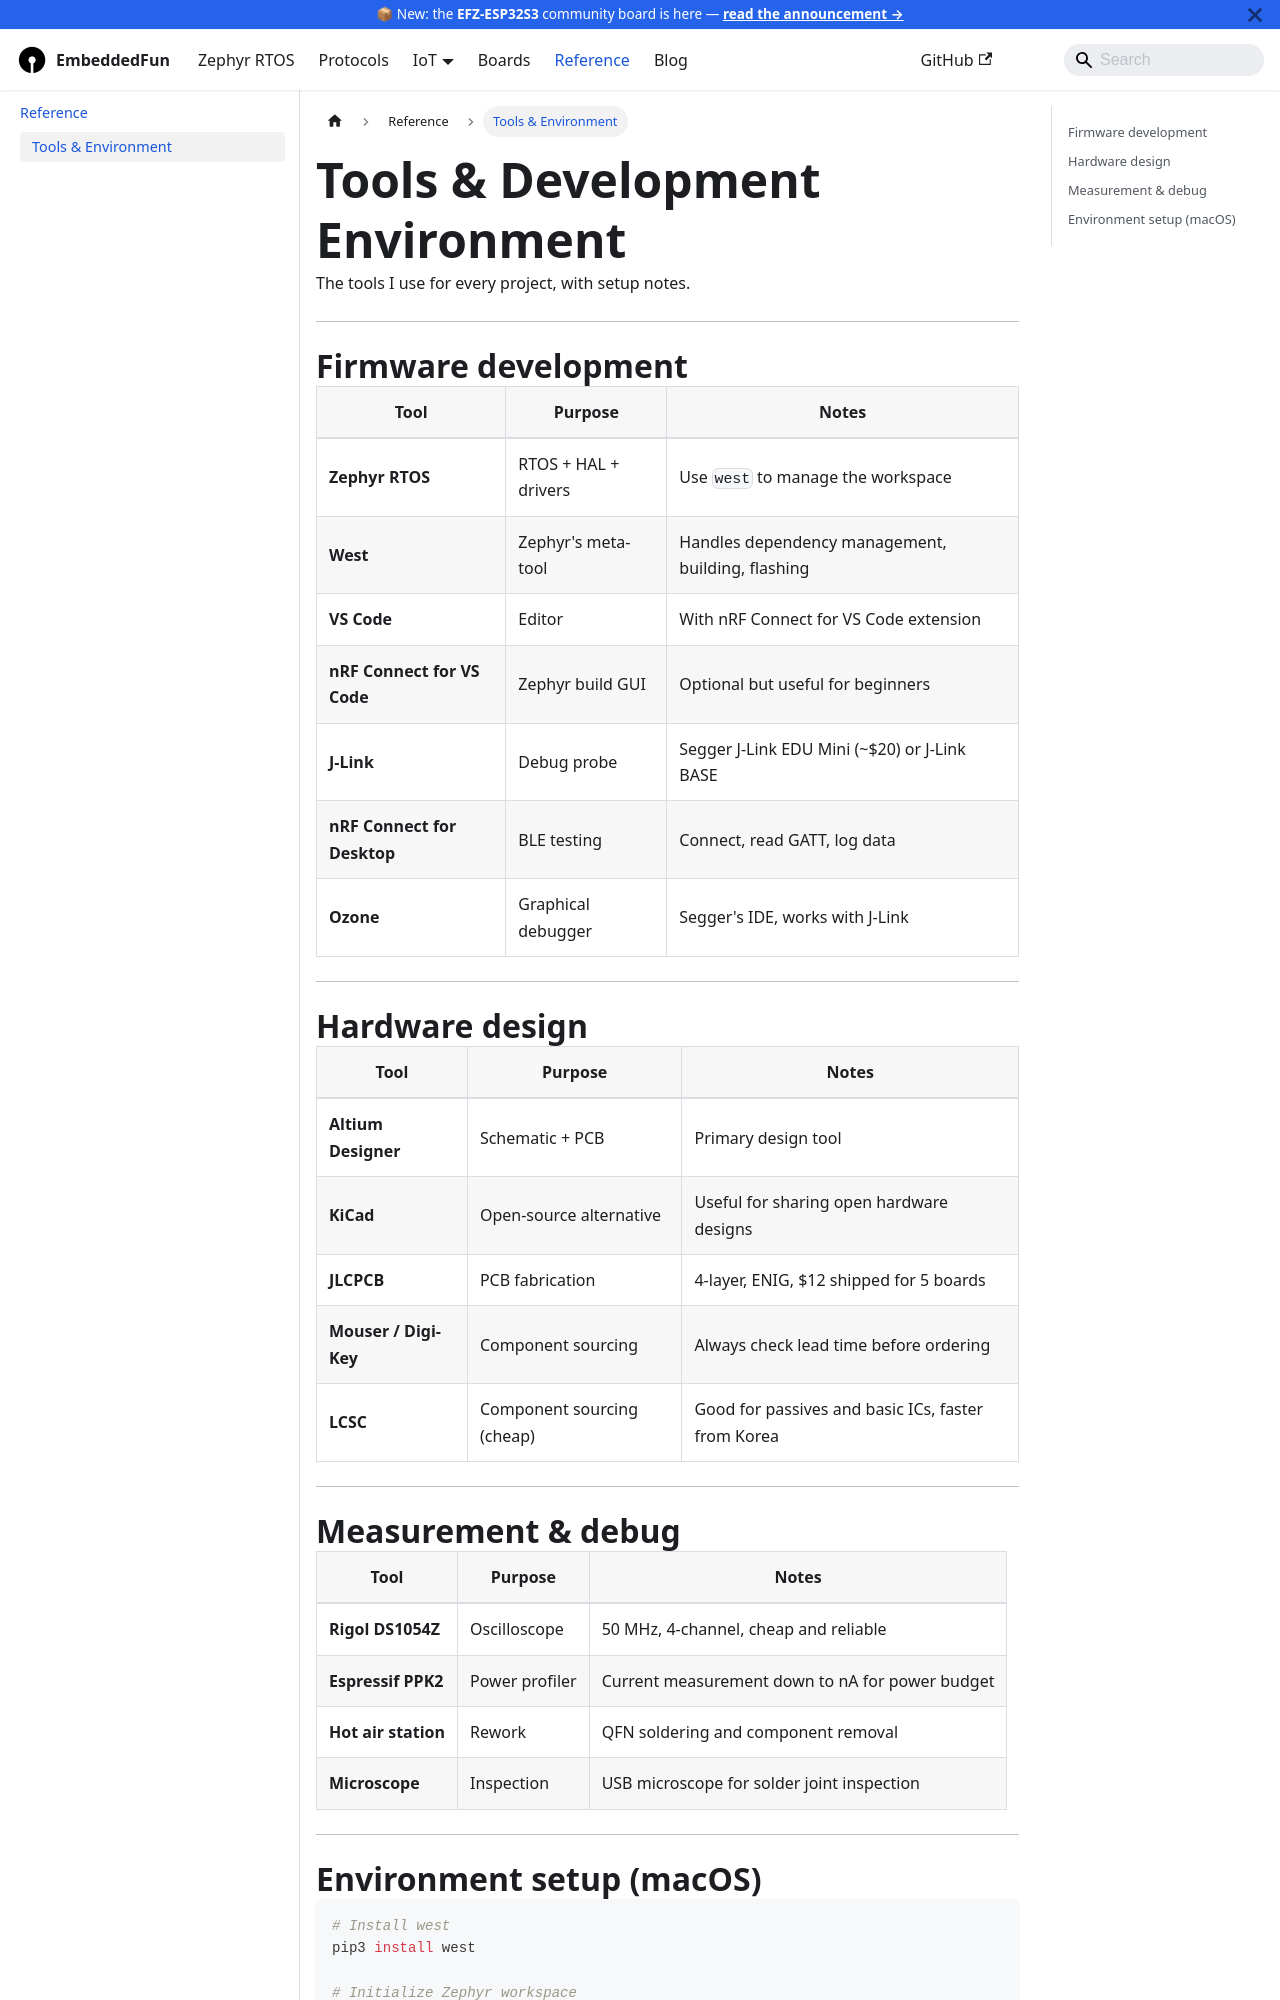

repository: huunghiaspkt/huunghiaspkt.github.io · page: docs/reference/tools/index.html · generator: docusaurus

---
title: Tools
sidebar_label: Tools & Environment
---

# Tools & Development Environment

The tools I use for every project, with setup notes.

---

## Firmware development

| Tool | Purpose | Notes |
|---|---|---|
| **Zephyr RTOS** | RTOS + HAL + drivers | Use `west` to manage the workspace |
| **West** | Zephyr's meta-tool | Handles dependency management, building, flashing |
| **VS Code** | Editor | With nRF Connect for VS Code extension |
| **nRF Connect for VS Code** | Zephyr build GUI | Optional but useful for beginners |
| **J-Link** | Debug probe | Segger J-Link EDU Mini (~$20) or J-Link BASE |
| **nRF Connect for Desktop** | BLE testing | Connect, read GATT, log data |
| **Ozone** | Graphical debugger | Segger's IDE, works with J-Link |

---

## Hardware design

| Tool | Purpose | Notes |
|---|---|---|
| **Altium Designer** | Schematic + PCB | Primary design tool |
| **KiCad** | Open-source alternative | Useful for sharing open hardware designs |
| **JLCPCB** | PCB fabrication | 4-layer, ENIG, $12 shipped for 5 boards |
| **Mouser / Digi-Key** | Component sourcing | Always check lead time before ordering |
| **LCSC** | Component sourcing (cheap) | Good for passives and basic ICs, faster from Korea |

---
